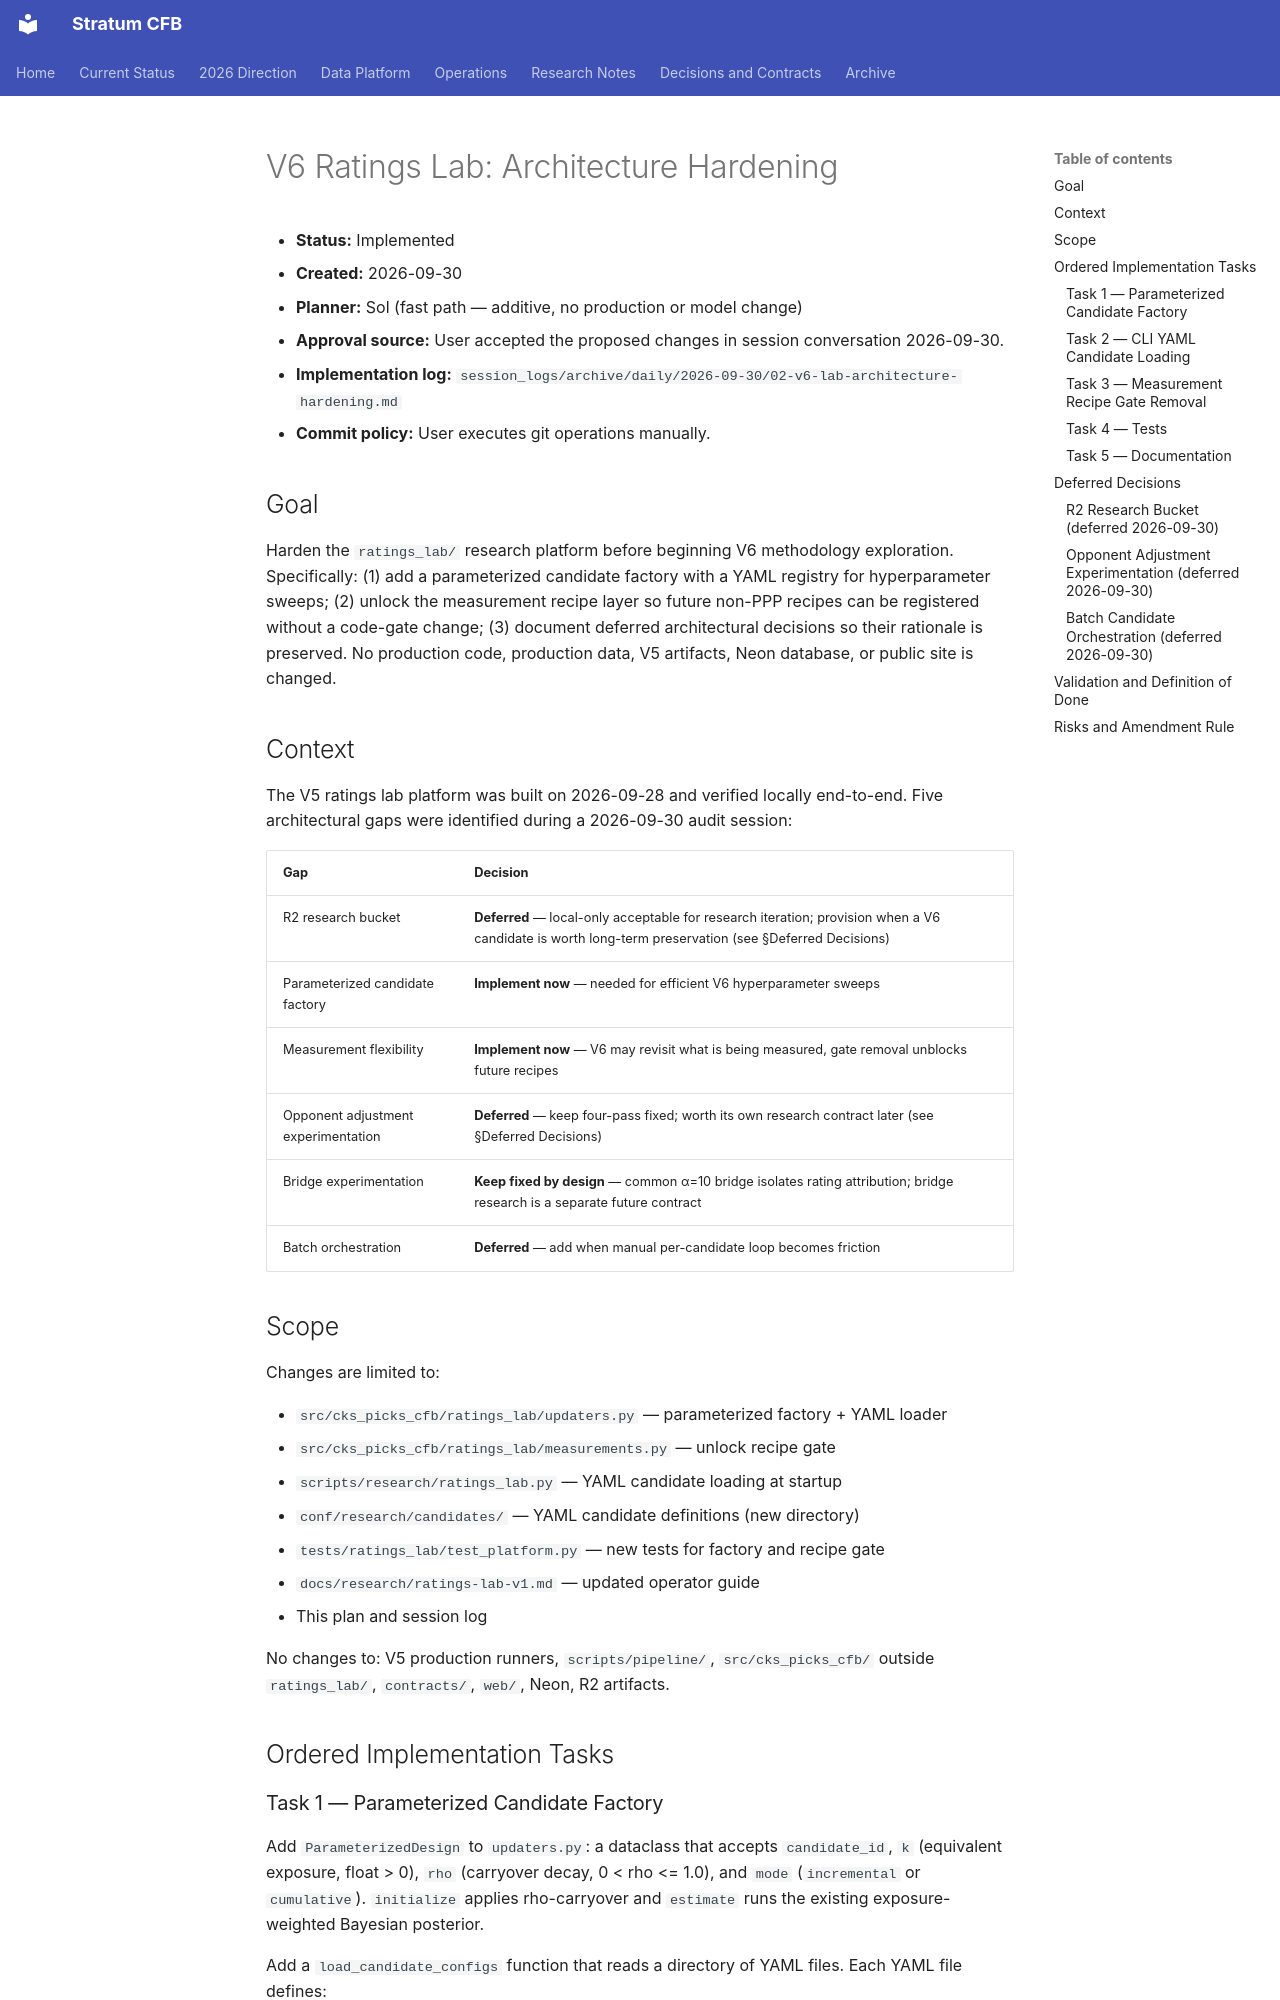

repository: connorkitchings/CKsPicks-CFB · page: archive/plans/2026-09/2026-09-30/01-v6-ratings-lab-architecture-hardening/index.html · generator: mkdocs

# V6 Ratings Lab: Architecture Hardening

- **Status:** Implemented
- **Created:** 2026-09-30
- **Planner:** Sol (fast path — additive, no production or model change)
- **Approval source:** User accepted the proposed changes in session conversation 2026-09-30.
- **Implementation log:** `session_logs/archive/daily/2026-09-30/02-v6-lab-architecture-hardening.md`
- **Commit policy:** User executes git operations manually.

## Goal

Harden the `ratings_lab/` research platform before beginning V6 methodology
exploration. Specifically: (1) add a parameterized candidate factory with a
YAML registry for hyperparameter sweeps; (2) unlock the measurement recipe
layer so future non-PPP recipes can be registered without a code-gate change;
(3) document deferred architectural decisions so their rationale is preserved.
No production code, production data, V5 artifacts, Neon database, or public
site is changed.

## Context

The V5 ratings lab platform was built on 2026-09-28 and verified locally
end-to-end. Five architectural gaps were identified during a 2026-09-30
audit session:

| Gap | Decision |
|---|---|
| R2 research bucket | **Deferred** — local-only acceptable for research iteration; provision when a V6 candidate is worth long-term preservation (see §Deferred Decisions) |
| Parameterized candidate factory | **Implement now** — needed for efficient V6 hyperparameter sweeps |
| Measurement flexibility | **Implement now** — V6 may revisit what is being measured, gate removal unblocks future recipes |
| Opponent adjustment experimentation | **Deferred** — keep four-pass fixed; worth its own research contract later (see §Deferred Decisions) |
| Bridge experimentation | **Keep fixed by design** — common α=10 bridge isolates rating attribution; bridge research is a separate future contract |
| Batch orchestration | **Deferred** — add when manual per-candidate loop becomes friction |

## Scope

Changes are limited to:

- `src/cks_picks_cfb/ratings_lab/updaters.py` — parameterized factory + YAML loader
- `src/cks_picks_cfb/ratings_lab/measurements.py` — unlock recipe gate
- `scripts/research/ratings_lab.py` — YAML candidate loading at startup
- `conf/research/candidates/` — YAML candidate definitions (new directory)
- `tests/ratings_lab/test_platform.py` — new tests for factory and recipe gate
- `docs/research/ratings-lab-v1.md` — updated operator guide
- This plan and session log

No changes to: V5 production runners, `scripts/pipeline/`, `src/cks_picks_cfb/` outside
`ratings_lab/`, `contracts/`, `web/`, Neon, R2 artifacts.

## Ordered Implementation Tasks
